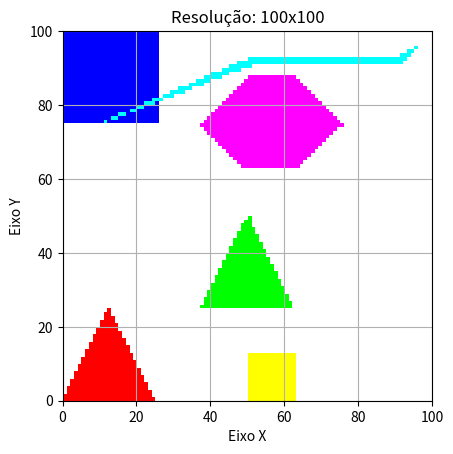

This figure's Python source: (Note: this script raises an exception after producing the figure.)
import matplotlib.pyplot as plt
import numpy as np
import os

# Função para mapear as coordenadas de -1 a 1 para a resolução desejada
def map_coordinates(x, y, resolution_x, resolution_y):
    mapped_x = int((x + 1) * (resolution_x / 2))
    mapped_y = int((1 - y) * (resolution_y / 2))
    return mapped_x, mapped_y

# Função para desenhar uma linha entre dois pontos
def draw_line(x1, y1, x2, y2, image, color):
    steep = abs(y2 - y1) > abs(x2 - x1)
    if steep:
        x1, y1 = y1, x1
        x2, y2 = y2, x2
    swapped = False
    if x1 > x2:
        x1, x2 = x2, x1
        y1, y2 = y2, y1
        swapped = True
    dx = x2 - x1
    dy = y2 - y1
    error = int(dx / 2.0)
    ystep = 1 if y1 < y2 else -1
    y = y1
    for x in range(x1, x2 + 1):
        if steep:
            if 0 <= x < image.shape[1] and 0 <= y < image.shape[0]:
                image[y, x, :] = color
        else:
            if 0 <= y < image.shape[0] and 0 <= x < image.shape[1]:
                image[y, x, :] = color
        error -= abs(dy)
        if error < 0:
            y += ystep
            error += dx

# Função para determinar o mínimo e o máximo de y para cada varredura
def scan_polygon(vertices):
    min_y = min(vertices, key=lambda v: v[1])[1]
    max_y = max(vertices, key=lambda v: v[1])[1]
    return min_y, max_y

# Função para rasterizar o polígono convexo com coordenadas mapeadas
def rasterize_polygon(vertices, image, color):
    min_y, max_y = scan_polygon(vertices)
    for y in range(min_y, max_y + 1):
        intersections = []
        for i in range(len(vertices)):
            x1, y1 = vertices[i]
            x2, y2 = vertices[(i + 1) % len(vertices)]
            if (y1 <= y and y2 > y) or (y2 <= y and y1 > y):
                if y1 == y2:
                    intersections.append(x1)
                else:
                    intersections.append(x1 + (y - y1) / (y2 - y1) * (x2 - x1))
        intersections.sort()
        for i in range(0, len(intersections), 2):
            x1 = int(intersections[i])
            x2 = int(intersections[i + 1])
            draw_line(x1, y, x2, y, image, color)

# Define as coordenadas dos vértices dos triângulos, quadrados e hexágonos no intervalo de -1 a 1
triangle1 = [(-1, -1), (-0.75, -0.50), (-0.75, -0.50), (-0.50, -1), (-0.50, -1), (-1, -1)]
triangle2 = [(-0.25, -0.5), (0.25, -0.5), (0.25, -0.5), (0, 0), (0, 0), (-0.25, -0.5)]

square1 = [(-1, 1), (-0.50, 1), (-0.50, 1), (-0.50, 0.50), (-1, 0.50), (-1, 0.50), (-1, 0.50), (-1, 1)]
square2 = [(0, -1), (0.25, -1), (0.25, -1), (0.25, -0.75), (0.25, -0.75), (0, -0.75), (0, -0.75), (0, -1)]

hexagon1 = [(-0.25, 0.5), (0, 0.25), (0, 0.25), (0.25, 0.25), (0.25, 0.25), (0.5, 0.5), (0.5, 0.5), (0.25, 0.75), (0.25, 0.75), (0, 0.75), (0, 0.75), (-0.25, 0.5)]
hexagon2 = [(-0.8, 0.5), (0, 0.8), (0, 0.8), (0.8, 0.8), (0.8, 0.8), (0.9, 0.9), (0.9, 0.9), (0.8, 0.85), (0.8, 0.85), (0, 0.85), (0, 0.85), (-0.8, 0.5)]

# Lista de resoluções
# resolutions = [(100, 100)]
resolutions = [(100, 100), (300, 300), (800, 600), (1920, 1080)]
# Cores para cada forma geométrica
colors = [(255, 0, 0), (0, 255, 0), (0, 0, 255), (255, 255, 0), (255, 0, 255), (0, 255, 255)]

# Rasteriza as formas geométricas em cada resolução e exibe em janelas separadas
for resolution_x, resolution_y in resolutions:
    image = np.full((resolution_y, resolution_x, 3), 255, dtype=np.uint8)
    shapes = [triangle1, triangle2, square1, square2, hexagon1, hexagon2]
    for i, shape in enumerate(shapes):
        color = colors[i]
        adjusted_shape = [map_coordinates(x, y, resolution_x, resolution_y) for x, y in shape]
        rasterize_polygon(adjusted_shape, image, color)
    plt.imshow(image, extent=(0, resolution_x, 0, resolution_y), origin="upper")
    plt.title(f'Resolução: {resolution_x}x{resolution_y}')
    plt.xlabel('Eixo X')
    plt.ylabel('Eixo Y')
    plt.grid(True)
    file_name = f'image/polygons_{resolution_x}x{resolution_y}.png'
    plt.savefig(file_name)
    plt.show()

    if os.path.exists(file_name):
        print(f"Saved image with success {file_name}")
    else:
        print(f"Fail to save image {file_name}")
